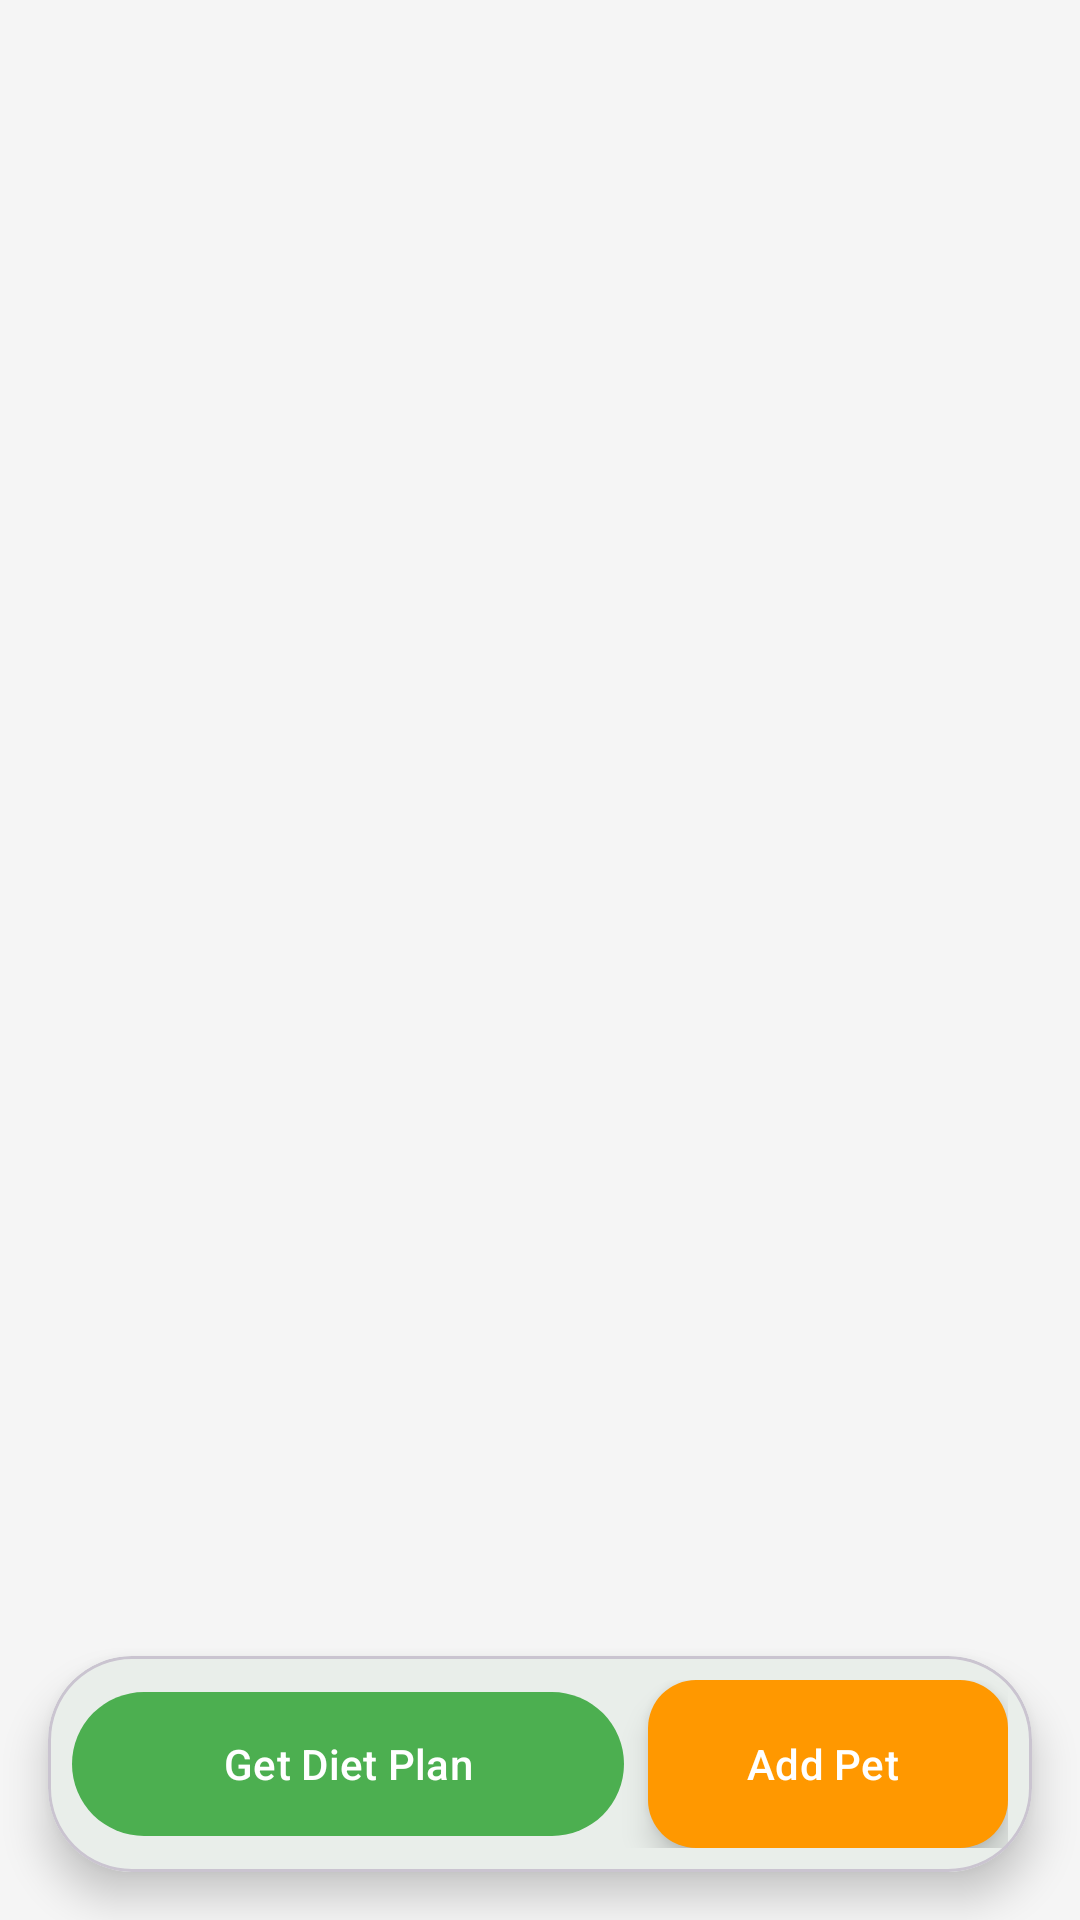

Layout XML and referenced resources for this Android screen:
<!-- AndroidManifest.xml: application theme Theme.Cropsproject -->
<!-- res/layout/activity_pet_owner.xml -->
<?xml version="1.0" encoding="utf-8"?>
<androidx.constraintlayout.widget.ConstraintLayout
    xmlns:android="http://schemas.android.com/apk/res/android"
    xmlns:app="http://schemas.android.com/apk/res-auto"
    xmlns:tools="http://schemas.android.com/tools"
    android:layout_width="match_parent"
    android:layout_height="match_parent"
    android:background="@color/background"
    tools:context=".PetOwnerActivity">

    
    <androidx.recyclerview.widget.RecyclerView
        android:id="@+id/recyclerViewPets"
        android:layout_width="match_parent"
        android:layout_height="0dp"
        android:layout_margin="16dp"
        android:clipToPadding="false"
        android:paddingBottom="80dp"
        app:layout_constraintTop_toTopOf="parent"
        app:layout_constraintBottom_toTopOf="@+id/bottomContainer"
        app:layout_constraintStart_toStartOf="parent"
        app:layout_constraintEnd_toEndOf="parent" />

    
    <com.google.android.material.card.MaterialCardView
        android:id="@+id/bottomContainer"
        android:layout_width="match_parent"
        android:layout_height="wrap_content"
        android:layout_margin="16dp"
        app:cardCornerRadius="28dp"
        app:cardElevation="8dp"
        app:layout_constraintBottom_toBottomOf="parent"
        app:layout_constraintStart_toStartOf="parent"
        app:layout_constraintEnd_toEndOf="parent">

        <LinearLayout
            android:layout_width="match_parent"
            android:layout_height="wrap_content"
            android:orientation="horizontal"
            android:padding="8dp">

            
            <com.google.android.material.button.MaterialButton
                android:id="@+id/btnDiagnosis"
                android:layout_width="0dp"
                android:layout_height="56dp"
                android:layout_weight="1"
                android:layout_marginEnd="8dp"
                android:text="Get Diet Plan"
                android:textColor="@color/white"
                app:backgroundTint="@color/primary"
                app:iconGravity="textStart"
                app:iconPadding="8dp"
                app:cornerRadius="28dp" />

            
            <com.google.android.material.floatingactionbutton.ExtendedFloatingActionButton
                android:id="@+id/fabAddPet"
                android:layout_width="wrap_content"
                android:layout_height="56dp"
                android:contentDescription="Add Pet"
                android:text="Add Pet"
                android:textColor="@color/white"
                app:backgroundTint="@color/accent"
                app:iconTint="@color/white"
                app:iconPadding="8dp" />

        </LinearLayout>

    </com.google.android.material.card.MaterialCardView>

</androidx.constraintlayout.widget.ConstraintLayout>
<!-- resources referenced by this layout -->
<resources>
  <color name="accent">#FF9800</color>
  <color name="background">#F5F5F5</color>
  <color name="primary">#4CAF50</color>
  <color name="white">#FFFFFFFF</color>
  <style name="Theme.Cropsproject" parent="Base.Theme.Cropsproject" />
  <style name="Base.Theme.Cropsproject" parent="Theme.Material3.DayNight.NoActionBar">
          <item name="colorPrimary">@color/primary</item>
          <item name="colorPrimaryDark">@color/primary_dark</item>
          <item name="colorAccent">@color/accent</item>
      </style>
  <color name="primary_dark">#388E3C</color>
</resources>
